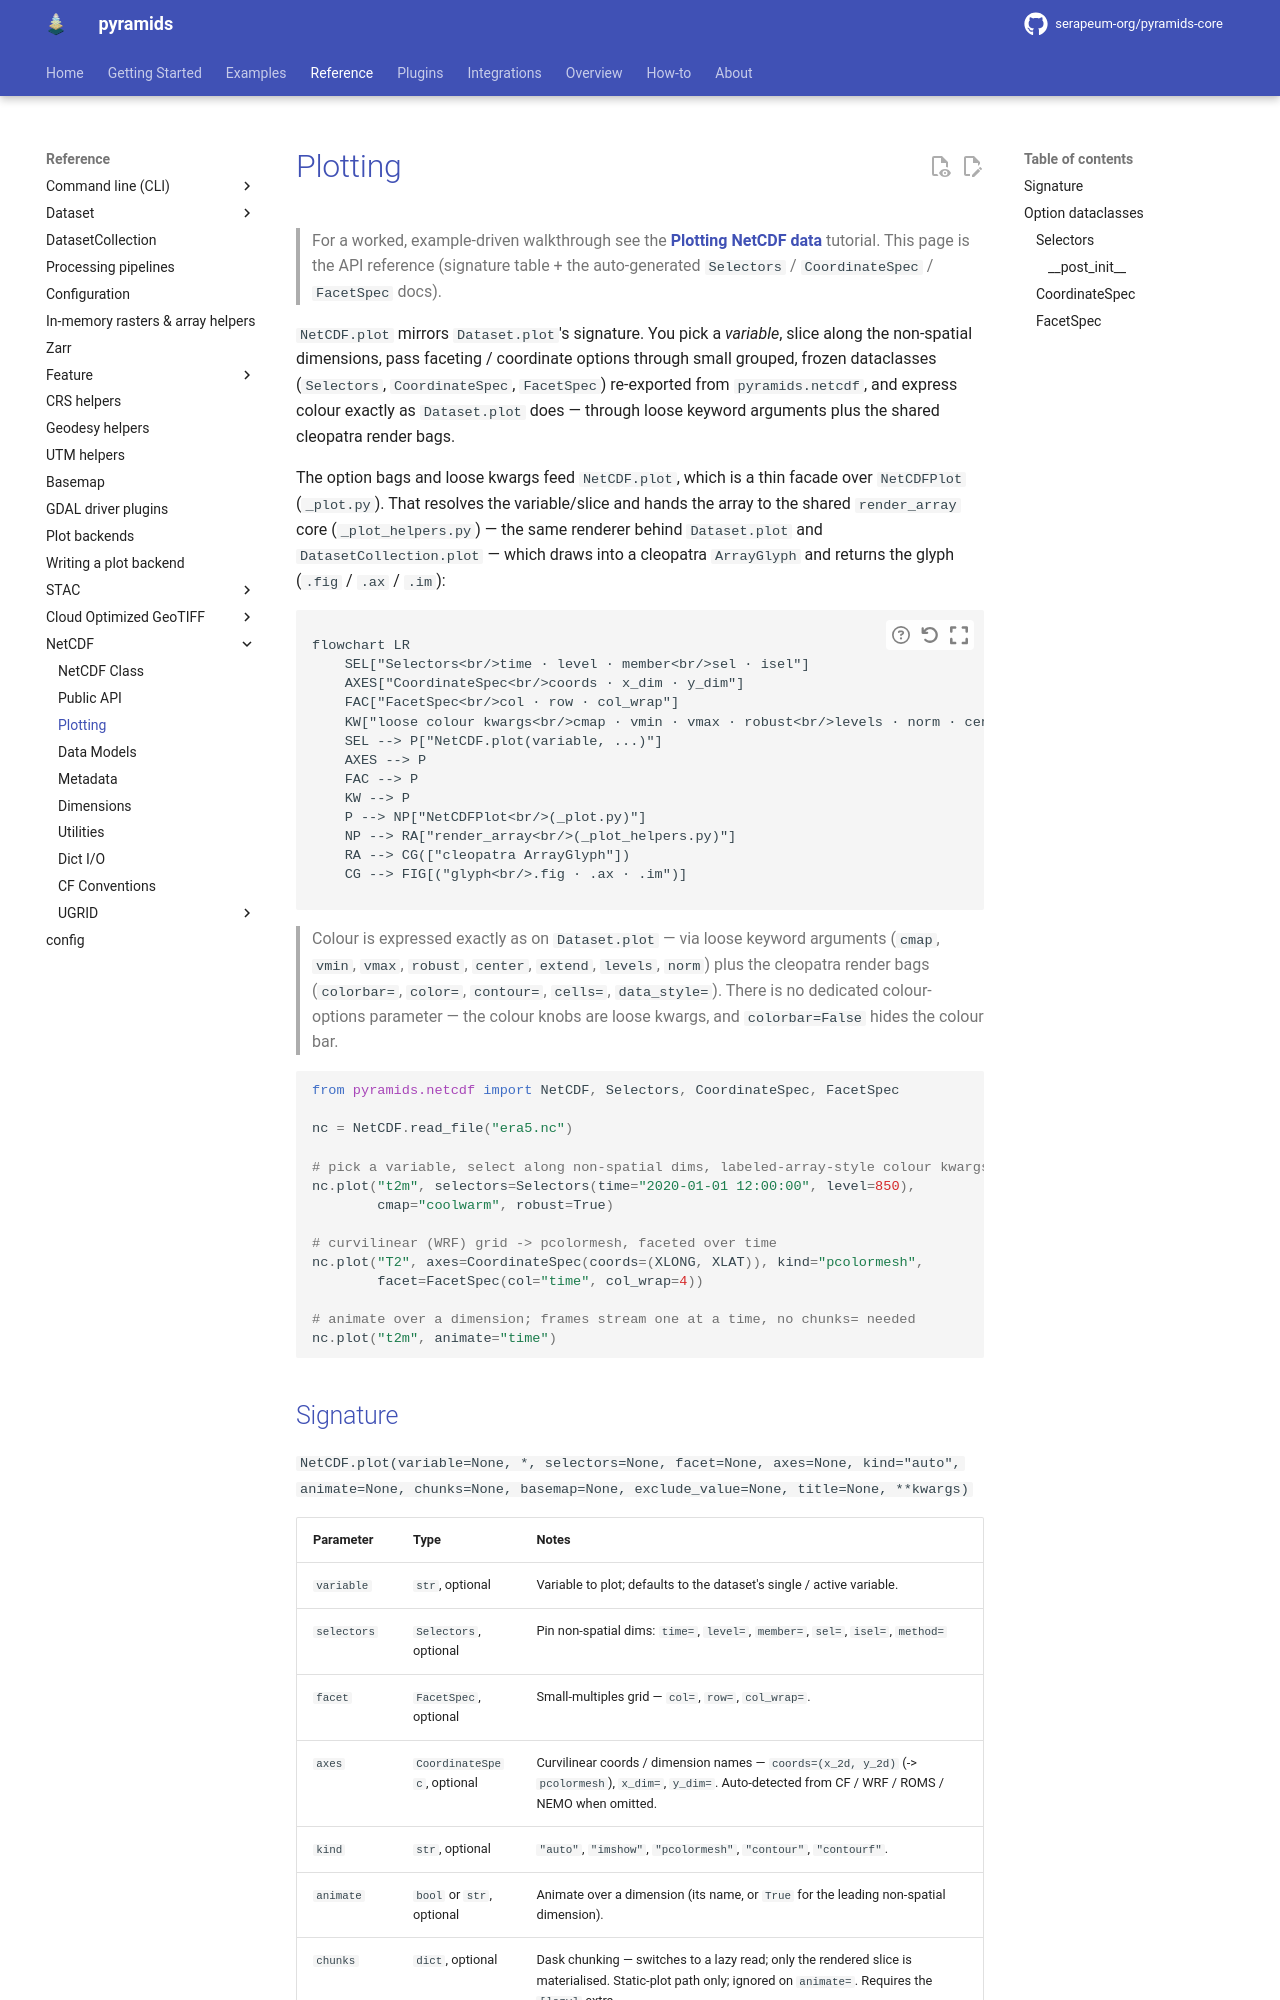

repository: serapeum-org/pyramids-core · page: 0.81.0/reference/netcdf/plot/index.html · generator: mkdocs

# Plotting

> For a worked, example-driven walkthrough see the
> [**Plotting NetCDF data**](../../tutorials/netcdf-plotting.md) tutorial. This page is the API
> reference (signature table + the auto-generated `Selectors` / `CoordinateSpec` / `FacetSpec` docs).

`NetCDF.plot` mirrors `Dataset.plot`'s signature. You pick a *variable*, slice along the
non-spatial dimensions, pass faceting / coordinate options through small grouped, frozen dataclasses
(`Selectors`, `CoordinateSpec`, `FacetSpec`) re-exported from `pyramids.netcdf`, and express colour
exactly as `Dataset.plot` does — through loose keyword arguments plus the shared cleopatra render bags.

The option bags and loose kwargs feed `NetCDF.plot`, which is a thin facade over `NetCDFPlot` (`_plot.py`). That
resolves the variable/slice and hands the array to the shared `render_array` core (`_plot_helpers.py`)
— the same renderer behind `Dataset.plot` and `DatasetCollection.plot` — which draws into a cleopatra
`ArrayGlyph` and returns the glyph (`.fig` / `.ax` / `.im`):

```mermaid
flowchart LR
    SEL["Selectors<br/>time · level · member<br/>sel · isel"]
    AXES["CoordinateSpec<br/>coords · x_dim · y_dim"]
    FAC["FacetSpec<br/>col · row · col_wrap"]
    KW["loose colour kwargs<br/>cmap · vmin · vmax · robust<br/>levels · norm · center · extend"]
    SEL --> P["NetCDF.plot(variable, ...)"]
    AXES --> P
    FAC --> P
    KW --> P
    P --> NP["NetCDFPlot<br/>(_plot.py)"]
    NP --> RA["render_array<br/>(_plot_helpers.py)"]
    RA --> CG(["cleopatra ArrayGlyph"])
    CG --> FIG[("glyph<br/>.fig · .ax · .im")]
```
